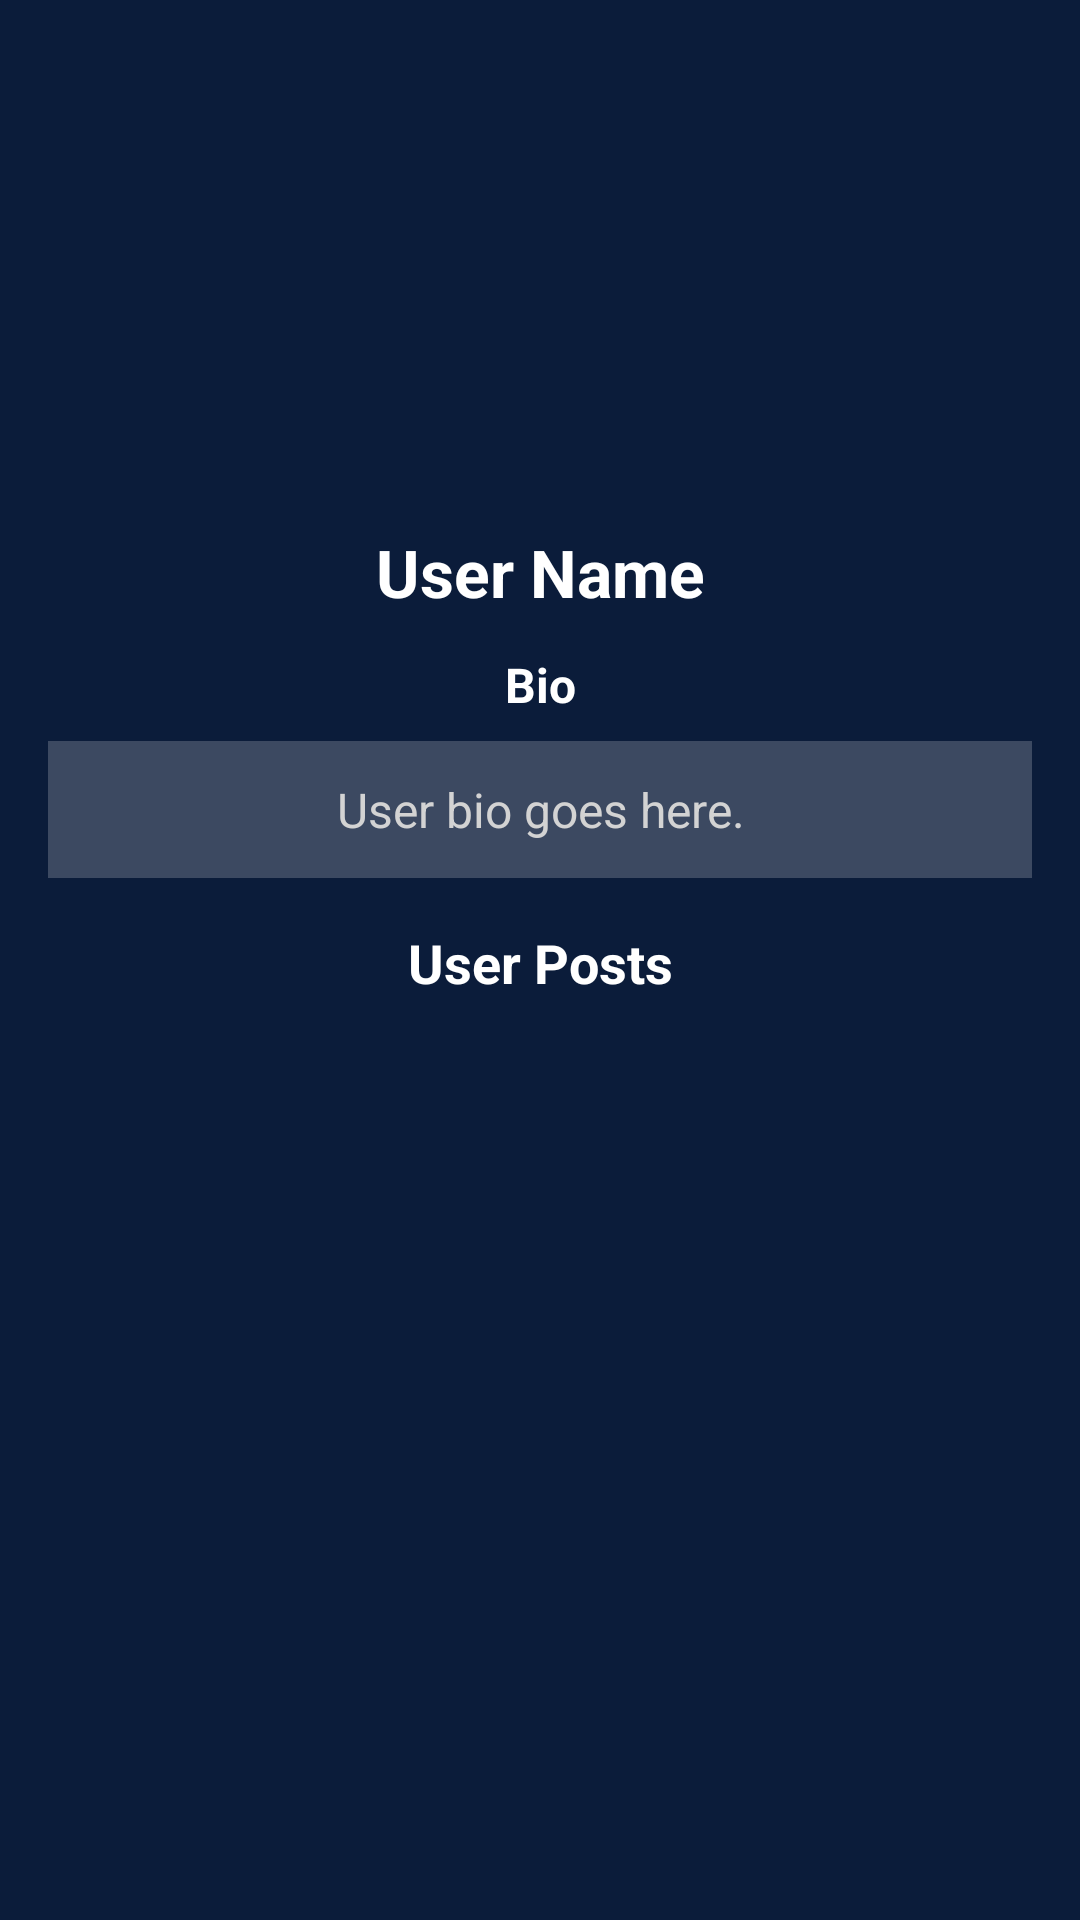

Reconstruct the res/layout file that produces this screen, plus the resources it refers to.
<!-- AndroidManifest.xml: application theme Theme.Budguette -->
<!-- res/layout/activity_user_profile.xml -->
<?xml version="1.0" encoding="utf-8"?>
<androidx.constraintlayout.widget.ConstraintLayout
    xmlns:android="http://schemas.android.com/apk/res/android"
    xmlns:app="http://schemas.android.com/apk/res-auto"
    android:layout_width="match_parent"
    android:layout_height="match_parent"
    android:background="#0B1C3A"
    android:padding="16dp">

    
    <ImageView
        android:id="@+id/profile_image"
        android:layout_width="120dp"
        android:layout_height="120dp"
        android:layout_marginTop="24dp"
        android:scaleType="centerCrop"
        android:contentDescription="Profile Picture"
        android:src="@drawable/ic_defaultprofile_background"
        app:layout_constraintTop_toTopOf="parent"
        app:layout_constraintStart_toStartOf="parent"
        app:layout_constraintEnd_toEndOf="parent" />

    
    <TextView
        android:id="@+id/profile_user_name"
        android:layout_width="wrap_content"
        android:layout_height="wrap_content"
        android:text="User Name"
        android:textSize="22sp"
        android:textStyle="bold"
        android:textColor="#FFFFFF"
        android:layout_marginTop="16dp"
        app:layout_constraintTop_toBottomOf="@id/profile_image"
        app:layout_constraintStart_toStartOf="parent"
        app:layout_constraintEnd_toEndOf="parent" />

    
    <TextView
        android:id="@+id/profile_bio_label"
        android:layout_width="wrap_content"
        android:layout_height="wrap_content"
        android:text="Bio"
        android:textSize="16sp"
        android:textStyle="bold"
        android:textColor="#FFFFFF"
        android:layout_marginTop="12dp"
        app:layout_constraintTop_toBottomOf="@id/profile_user_name"
        app:layout_constraintStart_toStartOf="parent"
        app:layout_constraintEnd_toEndOf="parent" />

    
    <TextView
        android:id="@+id/profile_bio"
        android:layout_width="0dp"
        android:layout_height="wrap_content"
        android:text="User bio goes here."
        android:textSize="16sp"
        android:textColor="#D3D3D3"
        android:gravity="center"
        android:background="@color/gold"
        android:backgroundTint="#33FFFFFF"
        android:padding="12dp"
        android:layout_marginTop="8dp"
        app:layout_constraintTop_toBottomOf="@id/profile_bio_label"
        app:layout_constraintStart_toStartOf="parent"
        app:layout_constraintEnd_toEndOf="parent" />

    
    <TextView
        android:id="@+id/user_posts_header"
        android:layout_width="wrap_content"
        android:layout_height="wrap_content"
        android:text="User Posts"
        android:textSize="18sp"
        android:textStyle="bold"
        android:textColor="#FFFFFF"
        android:layout_marginTop="16dp"
        app:layout_constraintTop_toBottomOf="@id/profile_bio"
        app:layout_constraintStart_toStartOf="parent"
        app:layout_constraintEnd_toEndOf="parent" />

    
    <androidx.recyclerview.widget.RecyclerView
        android:id="@+id/user_posts_recycler_view"
        android:layout_width="0dp"
        android:layout_height="0dp"
        android:paddingTop="8dp"
        app:layout_constraintTop_toBottomOf="@id/user_posts_header"
        app:layout_constraintBottom_toBottomOf="parent"
        app:layout_constraintStart_toStartOf="parent"
        app:layout_constraintEnd_toEndOf="parent" />

</androidx.constraintlayout.widget.ConstraintLayout>
<!-- resources referenced by this layout -->
<resources>
  <color name="gold">#EDAE49</color>
  <style name="Theme.Budguette" parent="Base.Theme.Budguette" />
  <style name="Base.Theme.Budguette" parent="Theme.Material3.DayNight.NoActionBar">
          
          
      </style>
</resources>
